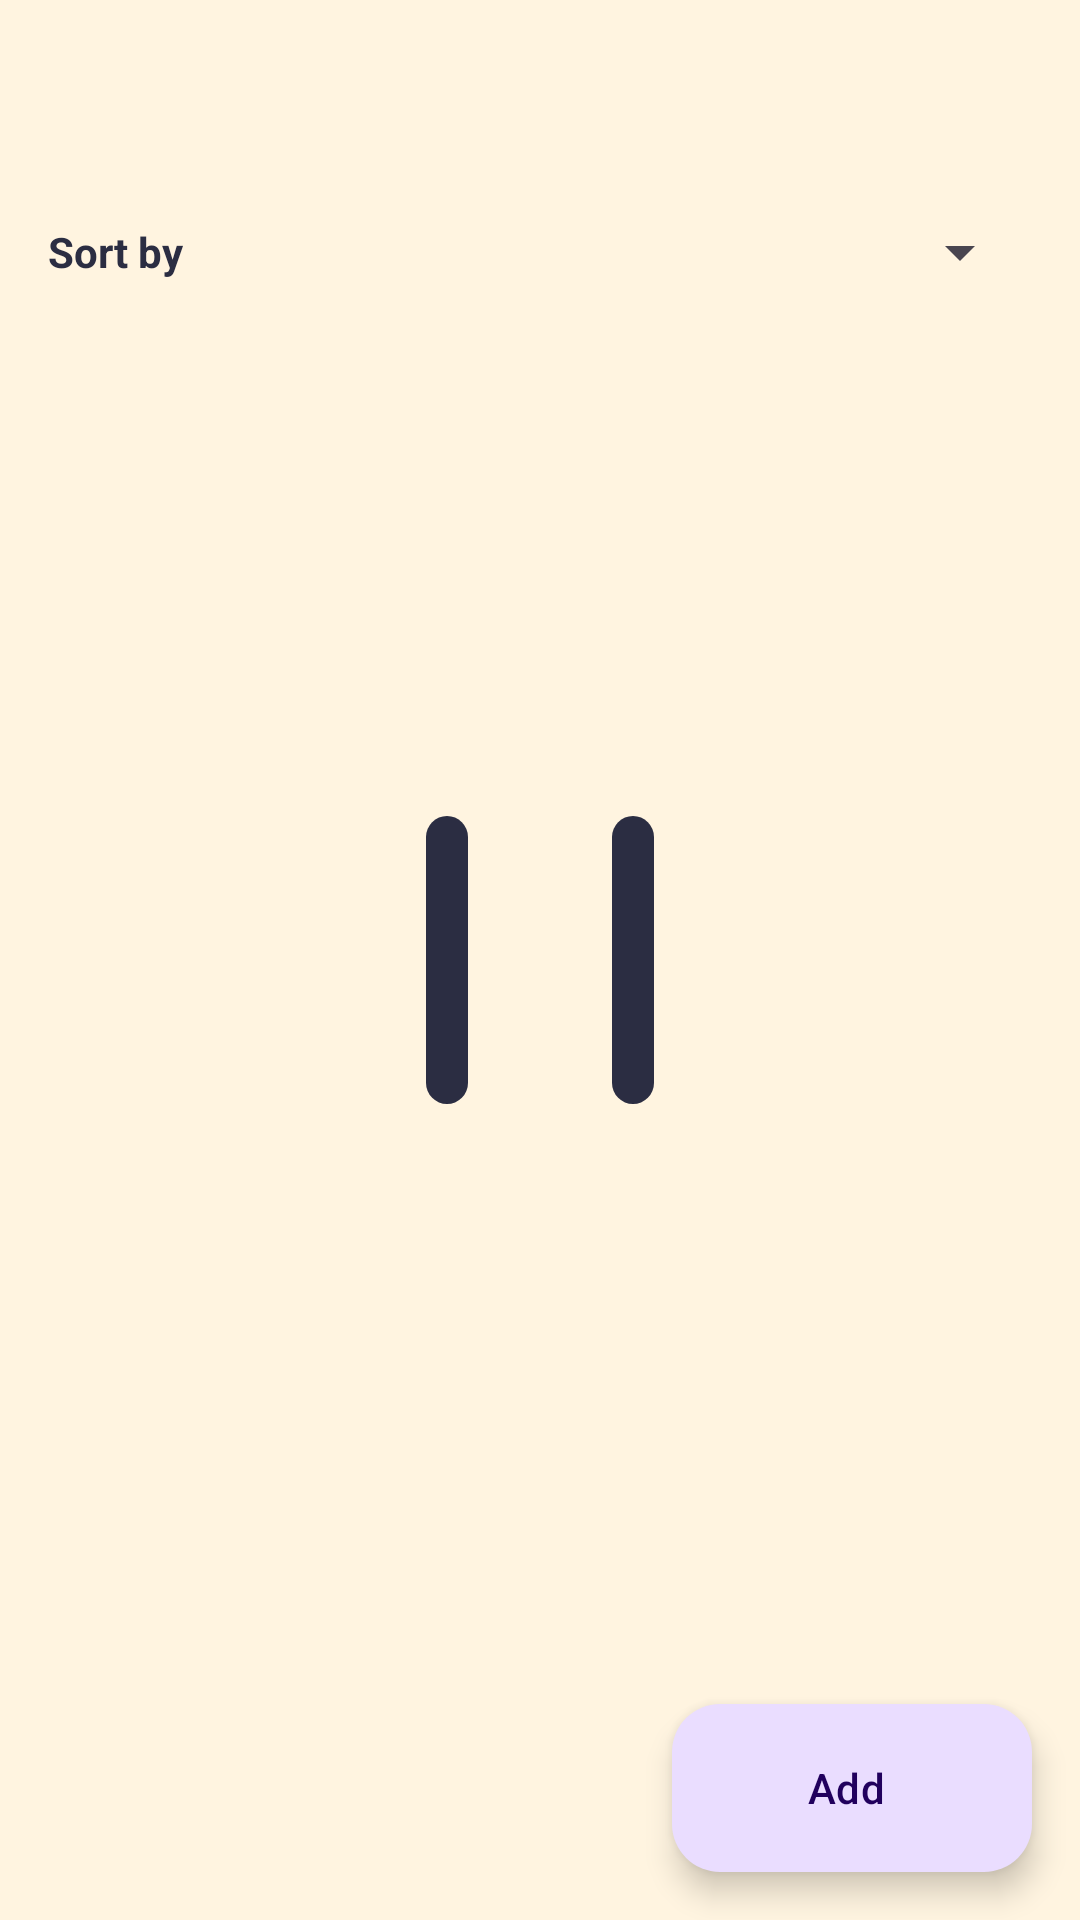

Android layout source for this screen:
<!-- AndroidManifest.xml: application theme Theme.PantryPal -->
<!-- res/layout/activity_storage.xml -->
<?xml version="1.0" encoding="utf-8"?>
<androidx.coordinatorlayout.widget.CoordinatorLayout
    xmlns:android="http://schemas.android.com/apk/res/android"
    xmlns:app="http://schemas.android.com/apk/res-auto"
    android:id="@+id/main"
    android:layout_width="match_parent"
    android:layout_height="match_parent"
    android:background="@color/kitchen_wall">

    <LinearLayout
        android:layout_width="match_parent"
        android:layout_height="match_parent"
        android:orientation="vertical">

        <com.google.android.material.appbar.MaterialToolbar
            android:id="@+id/toolbar"
            android:layout_width="match_parent"
            android:layout_height="?attr/actionBarSize"
            app:titleTextColor="@color/ink" />

        <LinearLayout
            android:layout_width="match_parent"
            android:layout_height="wrap_content"
            android:gravity="center_vertical"
            android:orientation="horizontal"
            android:paddingStart="16dp"
            android:paddingTop="8dp"
            android:paddingEnd="16dp"
            android:paddingBottom="8dp">

            <TextView
                android:layout_width="wrap_content"
                android:layout_height="wrap_content"
                android:layout_marginEnd="8dp"
                android:text="Sort by"
                android:textColor="@color/ink"
                android:textStyle="bold" />

            <Spinner
                android:id="@+id/spinner_sort"
                android:layout_width="match_parent"
                android:layout_height="wrap_content" />
        </LinearLayout>

        <FrameLayout
            android:id="@+id/interior"
            android:layout_width="match_parent"
            android:layout_height="0dp"
            android:layout_weight="1">

            <androidx.recyclerview.widget.RecyclerView
                android:id="@+id/recycler_items"
                android:layout_width="match_parent"
                android:layout_height="match_parent"
                android:clipToPadding="false"
                android:layoutAnimation="@anim/layout_pop"
                android:paddingStart="8dp"
                android:paddingEnd="8dp"
                android:paddingBottom="96dp"
                android:visibility="invisible" />

            <TextView
                android:id="@+id/text_empty"
                android:layout_width="wrap_content"
                android:layout_height="wrap_content"
                android:layout_gravity="center"
                android:gravity="center"
                android:text="Nothing in here yet.\nTap Add to log some food."
                android:textColor="@color/ink_soft"
                android:textSize="16sp"
                android:visibility="gone" />
        </FrameLayout>
    </LinearLayout>

    <com.google.android.material.floatingactionbutton.ExtendedFloatingActionButton
        android:id="@+id/fab_add"
        android:layout_width="wrap_content"
        android:layout_height="wrap_content"
        android:layout_gravity="bottom|end"
        android:layout_margin="16dp"
        android:text="Add"
        app:icon="@drawable/ic_add" />

    
    <LinearLayout
        android:id="@+id/door_overlay"
        android:layout_width="match_parent"
        android:layout_height="match_parent"
        android:clickable="true"
        android:elevation="24dp"
        android:focusable="true"
        android:orientation="horizontal">

        <FrameLayout
            android:id="@+id/door_left"
            android:layout_width="0dp"
            android:layout_height="match_parent"
            android:layout_weight="1">

            <View
                android:id="@+id/handle_left"
                android:layout_width="14dp"
                android:layout_height="96dp"
                android:layout_gravity="end|center_vertical"
                android:layout_marginEnd="24dp"
                android:background="@drawable/bg_handle" />
        </FrameLayout>

        <FrameLayout
            android:id="@+id/door_right"
            android:layout_width="0dp"
            android:layout_height="match_parent"
            android:layout_weight="1">

            <View
                android:layout_width="14dp"
                android:layout_height="96dp"
                android:layout_gravity="start|center_vertical"
                android:layout_marginStart="24dp"
                android:background="@drawable/bg_handle" />
        </FrameLayout>
    </LinearLayout>
</androidx.coordinatorlayout.widget.CoordinatorLayout>
<!-- resources referenced by this layout -->
<resources>
  <color name="ink">#2B2D42</color>
  <color name="ink_soft">#6C6F80</color>
  <color name="kitchen_wall">#FFF4E0</color>
  <!-- drawable bg_handle (drawable) -->
  <?xml version="1.0" encoding="utf-8"?>
  <shape xmlns:android="http://schemas.android.com/apk/res/android"
      android:shape="rectangle">
      <solid android:color="@color/ink" />
      <corners android:radius="8dp" />
  </shape>
  <style name="Theme.PantryPal" parent="Base.Theme.PantryPal" />
  <style name="Base.Theme.PantryPal" parent="Theme.Material3.Light.NoActionBar">
          <item name="colorPrimary">@color/ink</item>
          <item name="colorOnPrimary">@android:color/white</item>
          <item name="colorSecondaryContainer">@color/pantry</item>
          <item name="colorOnSecondaryContainer">@color/ink</item>
          <item name="android:windowBackground">@color/kitchen_wall</item>
      </style>
  <color name="pantry">#FFD166</color>
</resources>
